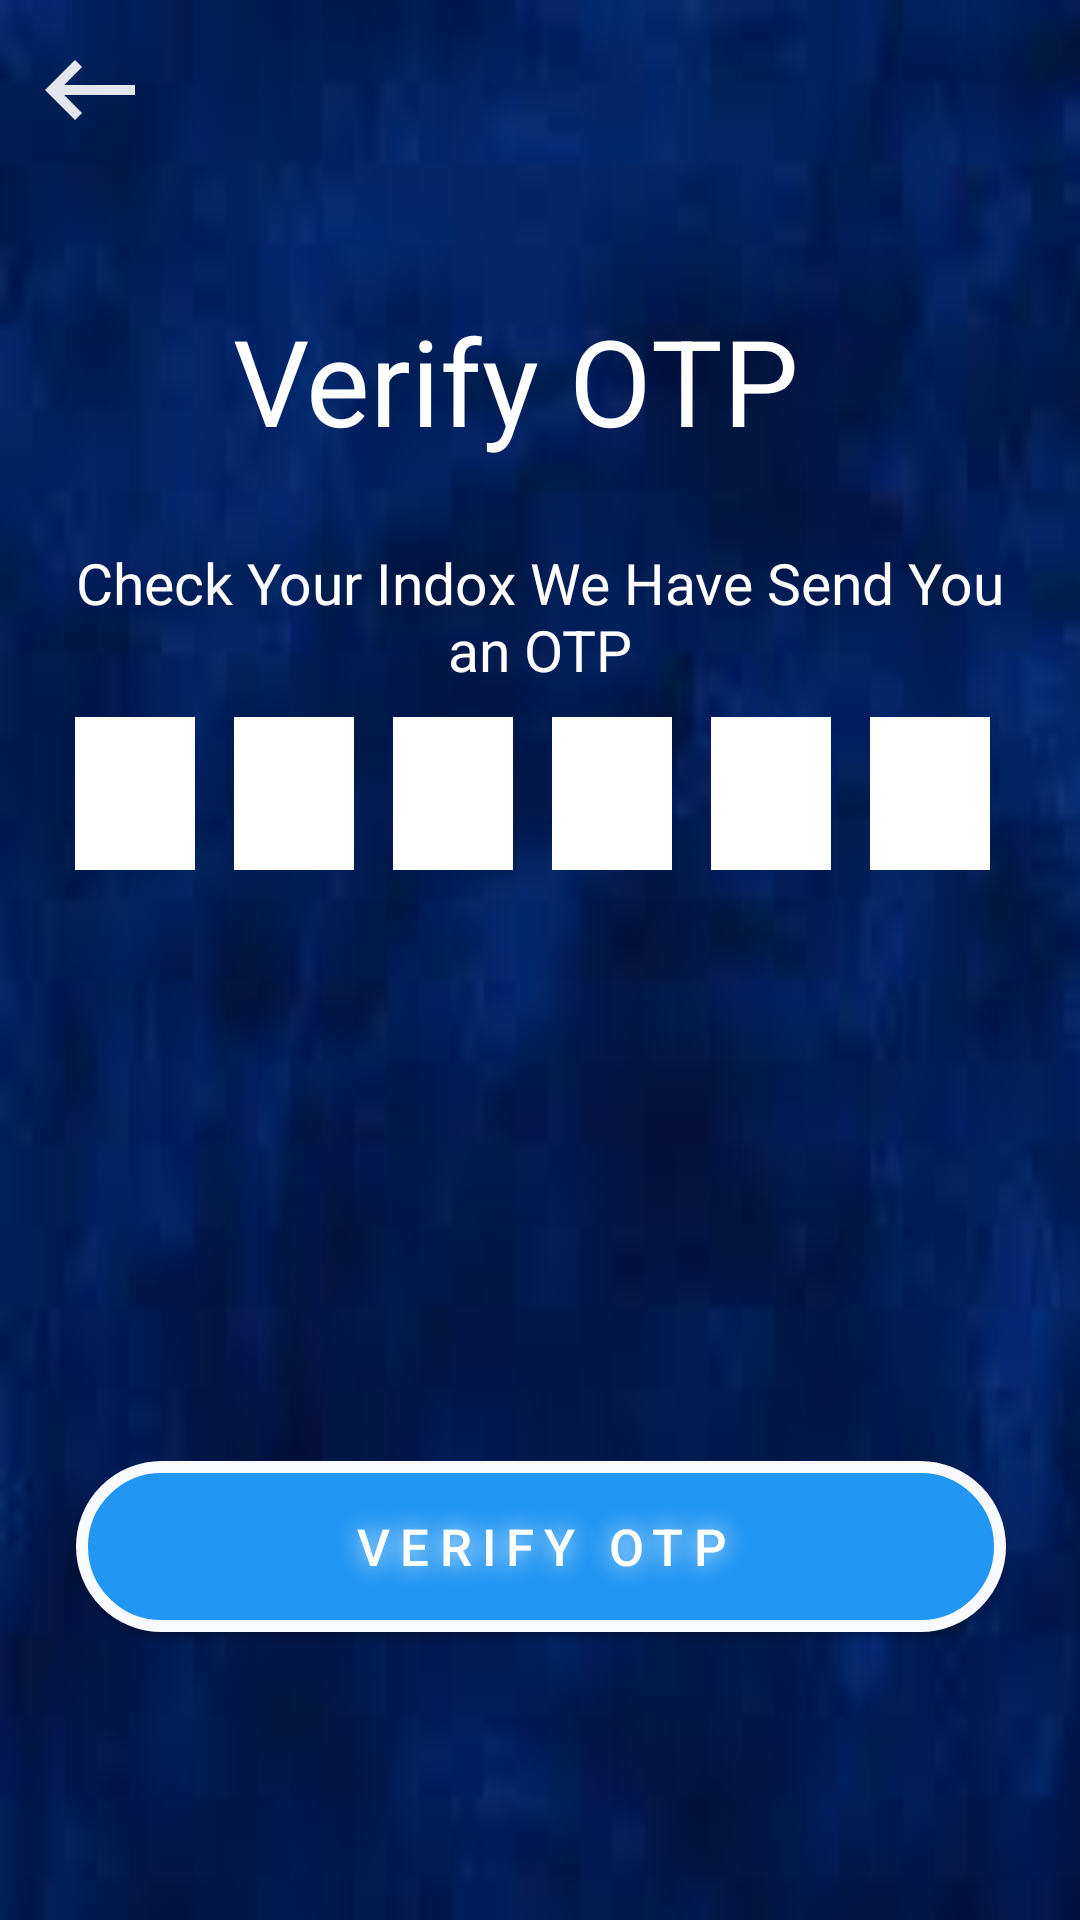

Android layout source for this screen:
<!-- AndroidManifest.xml: application theme Theme.TicTacToe -->
<!-- res/layout/activity_otp.xml -->
<?xml version="1.0" encoding="utf-8"?>
<androidx.constraintlayout.widget.ConstraintLayout xmlns:android="http://schemas.android.com/apk/res/android"
    xmlns:app="http://schemas.android.com/apk/res-auto"
    xmlns:tools="http://schemas.android.com/tools"
    android:layout_width="match_parent"
    android:layout_height="match_parent"
    android:background="@drawable/bg2"

    tools:context=".OtpActivity">
    <ImageView
        android:id="@+id/backBtn"
        android:layout_width="40dp"
        android:layout_height="40dp"
        android:layout_margin="10dp"
        app:layout_constraintStart_toStartOf="parent"
        app:layout_constraintTop_toTopOf="parent"
        app:srcCompat="@drawable/baseline_keyboard_backspace_24" />

    <TextView
        android:id="@+id/textView7"
        android:layout_width="wrap_content"
        android:layout_height="wrap_content"
        android:layout_marginTop="100dp"
        android:text="Verify OTP"
        android:textColor="@color/white"
        android:textSize="40sp"
        app:layout_constraintEnd_toEndOf="parent"
        app:layout_constraintHorizontal_bias="0.454"
        app:layout_constraintStart_toStartOf="parent"
        app:layout_constraintTop_toTopOf="parent" />

    <TextView
        android:id="@+id/textView8"
        android:layout_width="312dp"
        android:layout_height="47dp"
        android:layout_gravity="center"
        android:layout_marginTop="28dp"
        android:text="Check Your Indox We Have Send You an OTP"
        android:textAlignment="center"
        android:textColor="@color/white"
        android:textSize="19sp"
        app:layout_constraintEnd_toEndOf="parent"
        app:layout_constraintStart_toStartOf="parent"
        app:layout_constraintTop_toBottomOf="@+id/textView7" />

    <LinearLayout
        android:id="@+id/otpContainer"
        android:layout_width="0dp"
        android:layout_height="wrap_content"

        android:layout_marginBottom="180dp"
        android:gravity="center"
        android:orientation="horizontal"

        android:padding="10dp"
        app:layout_constraintBottom_toTopOf="@id/otpVerfiyBtn"
        app:layout_constraintEnd_toEndOf="parent"
        app:layout_constraintHorizontal_bias="0.0"
        app:layout_constraintStart_toStartOf="parent"
        app:layout_constraintTop_toBottomOf="@+id/textView8"
        app:layout_constraintVertical_bias="1.0">


        <EditText
            android:id="@+id/otpDigit1"

            style="@style/OtpEditText"
            tools:ignore="SpeakableTextPresentCheck" />

        <EditText
            android:id="@+id/otpDigit2"
            style="@style/OtpEditText"
            tools:ignore="SpeakableTextPresentCheck" />

        <EditText
            android:id="@+id/otpDigit3"
            style="@style/OtpEditText"
            tools:ignore="SpeakableTextPresentCheck" />

        <EditText
            android:id="@+id/otpDigit4"
            style="@style/OtpEditText"
            tools:ignore="SpeakableTextPresentCheck" />

        <EditText
            android:id="@+id/otpDigit5"
            style="@style/OtpEditText"
            tools:ignore="SpeakableTextPresentCheck" />

        <EditText
            android:id="@+id/otpDigit6"
            style="@style/OtpEditText"


            tools:ignore="SpeakableTextPresentCheck" />
    </LinearLayout>

    <androidx.appcompat.widget.AppCompatButton
        android:id="@+id/otpVerfiyBtn"
        android:layout_width="310dp"
        android:layout_height="57dp"
        android:layout_marginStart="27dp"
        android:layout_marginEnd="27dp"
        android:layout_marginBottom="96dp"
        android:background="@drawable/round_back_blue1000"
        android:elevation="8dp"
        android:letterSpacing="0.2"
        android:shadowColor="@color/white"
        android:shadowDx="0"
        android:shadowDy="0"
        android:shadowRadius="20"

        android:text="@string/verify_otp"
        android:textColor="@color/white"
        android:textSize="17sp"
        app:layout_constraintBottom_toBottomOf="parent"
        app:layout_constraintEnd_toEndOf="parent"

        app:layout_constraintHorizontal_bias="0.489"

        app:layout_constraintStart_toStartOf="parent"

        app:layout_constraintVertical_bias="0.27" />

    <ProgressBar
        android:id="@+id/progressBar2"
        style="?android:attr/progressBarStyle"
        android:layout_width="wrap_content"
        android:layout_height="wrap_content"
        android:visibility="gone"
        android:layout_marginBottom="8dp"
        app:layout_constraintBottom_toTopOf="@+id/otpVerfiyBtn"
        app:layout_constraintEnd_toEndOf="parent"
        app:layout_constraintHorizontal_bias="0.498"
        app:layout_constraintStart_toStartOf="parent" />
</androidx.constraintlayout.widget.ConstraintLayout>
<!-- resources referenced by this layout -->
<resources>
  <color name="white">#FFFFFFFF</color>
  <!-- drawable baseline_keyboard_backspace_24 (drawable) -->
  <vector android:alpha="0.89" android:autoMirrored="true"
      android:height="24dp" android:tint="#FFFFFF"
      android:viewportHeight="24" android:viewportWidth="24"
      android:width="24dp" xmlns:android="http://schemas.android.com/apk/res/android">
      <path android:fillColor="@android:color/white" android:pathData="M21,11H6.83l3.58,-3.59L9,6l-6,6 6,6 1.41,-1.41L6.83,13H21z"/>
  </vector>
  <!-- drawable bg2: jpg bitmap (drawable, 2144 bytes) -->
  <!-- drawable round_back_blue1000 (drawable) -->
  <?xml version="1.0" encoding="utf-8"?>
  <shape xmlns:android="http://schemas.android.com/apk/res/android"
      android:shape="rectangle" >
      <stroke android:color="#F9FAFF" android:width="4dp" />
  
      <solid  android:color="#2196F3"/>
      <corners android:radius="1000dp" />
  </shape>
  <string name="verify_otp">Verify OTP</string>
  <style name="OtpEditText">
          <item name="android:layout_width">48dp</item>
          <item name="android:layout_height">68dp</item>
          <item name="android:maxLength">1</item>
          <item name="android:inputType">number</item>
          <item name="android:gravity">center</item>
          <item name="android:layout_marginEnd">5dp</item>
  
          <item name="android:textSize">20sp</item>
          <item name="android:shadowColor">#0000FF</item>
          <item name="android:shadowDx">0</item>
          <item name="android:shadowDy">0</item>
          <item name="android:shadowRadius">20</item>
          <item name="android:textColor">@color/white</item>
         <item name="android:backgroundTint">@color/white</item>
        <item name="android:backgroundTintMode">add</item>
          
      </style>
  <style name="Theme.TicTacToe" parent="Base.Theme.TicTacToe" />
  <style name="Base.Theme.TicTacToe" parent="Theme.Material3.DayNight.NoActionBar">
          
           <item name="colorPrimary">@color/dark_blue</item>
          <item name="android:textColorPrimary">@color/dark_blue</item>
          <item name="colorPrimaryVariant">@color/ex_dark_blue</item>
          <item name="android:statusBarColor">?attr/colorPrimaryVariant</item>
      </style>
  <color name="dark_blue">#1B1F53</color>
  <color name="ex_dark_blue">#0B1032</color>
</resources>
